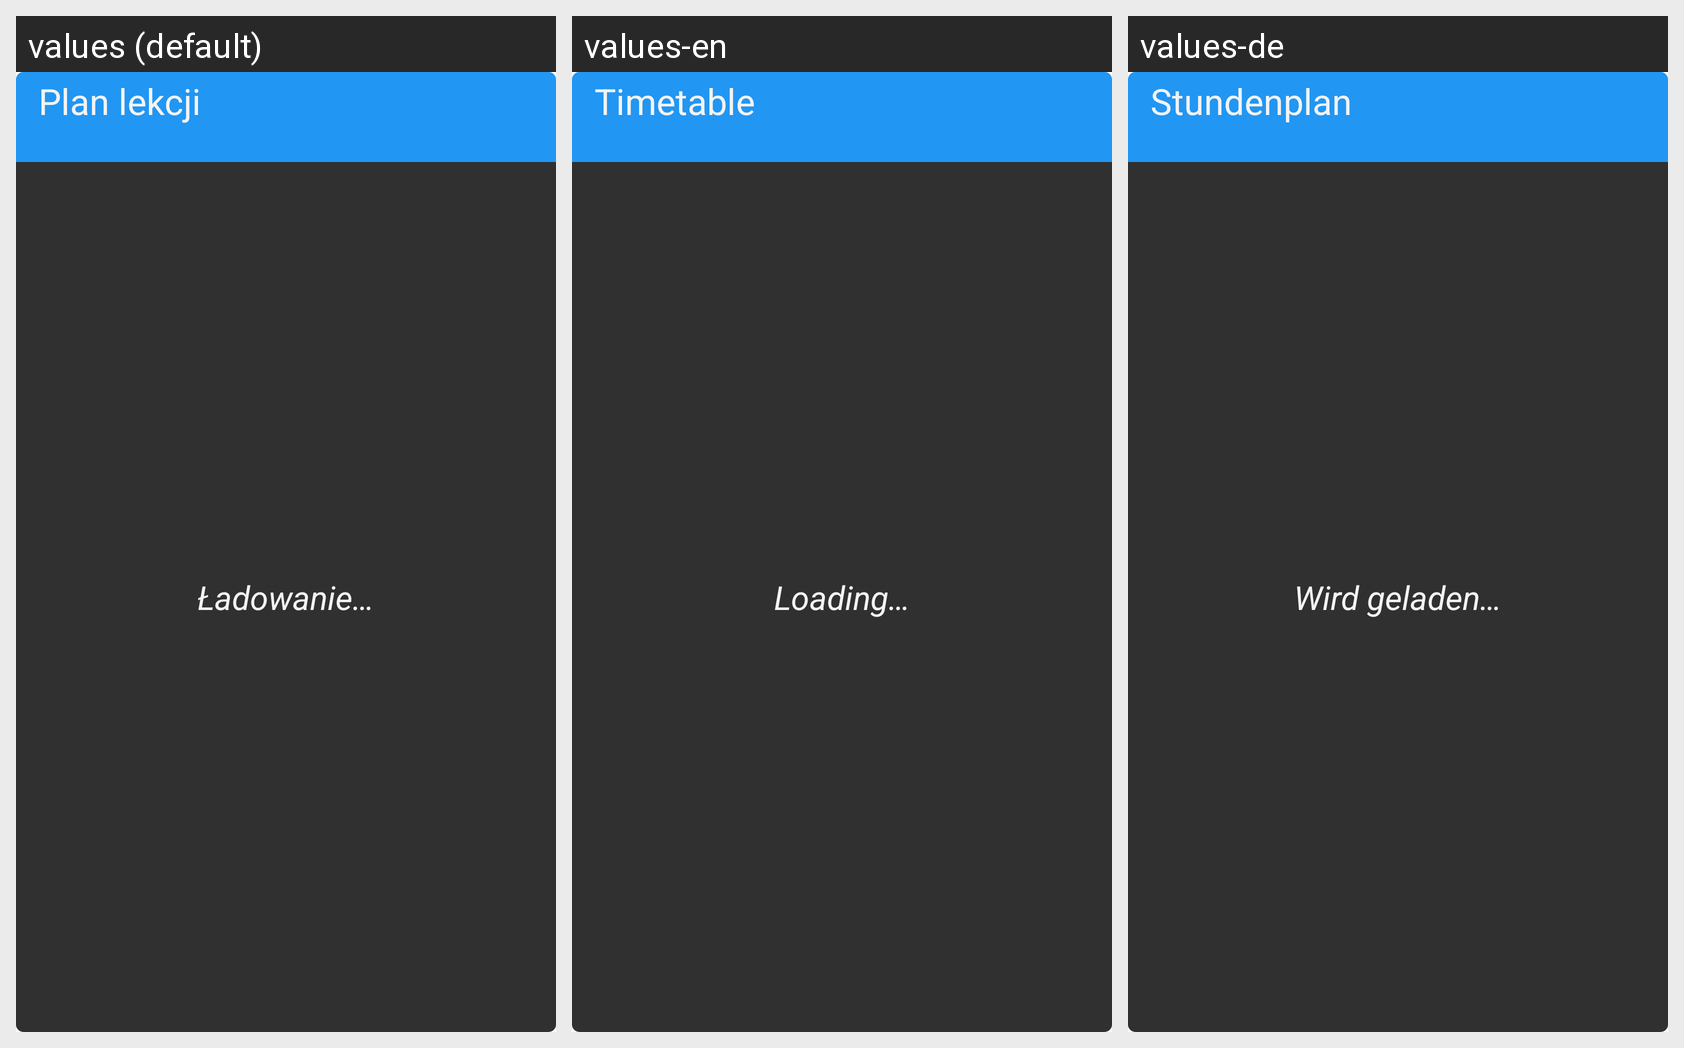

The Android screen above is rendered under several locales of the same app. Produce the string resources it draws, with the default and per-locale values.
Android screen res/layout/widget_timetable_dark_big.xml rendered under 3 locales, left to right: values (default), values-en, values-de. Device: Nexus 5 (rendered at 1080×1920; each locale shown at half size, 540×960, under a caption strip naming it); theme AppTheme.M3.Blue.
Strings drawn on this screen, with the default value and each locale's value (text and hints the layout hard-codes, and strings that could not be matched under every locale, appear in the picture but are not listed):

widget_timetable_title
  values: Plan lekcji
  values-en: Timetable
  values-de: Stundenplan

widget_loading
  values: Ładowanie…
  values-en: Loading…
  values-de: Wird geladen…
